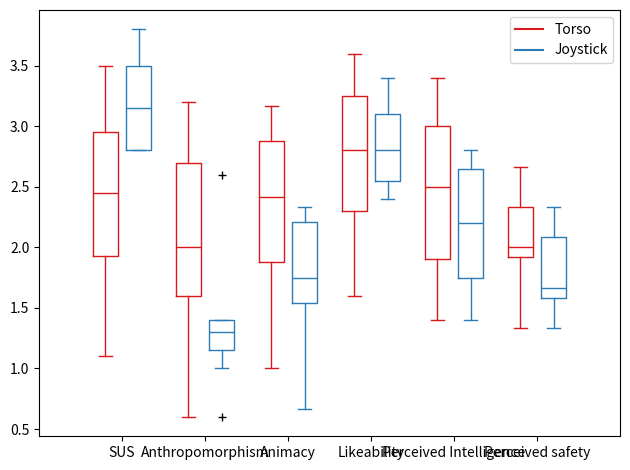

The script that saved this image:
import matplotlib.pyplot as plt
import numpy as np

SUS0 = [72.5000,   72.5000,   27.5000,   50.0000,   77.5000,   50.0000,   87.5000,   42.5000]
SUS1 = [95.0000,   70.0000,   70.0000,   75.0000,   82.5000,   70.0000,   87.5000,   87.5000]
SUS0 = [i/25 for i in SUS0]
SUS1 = [i/25 for i in SUS1]
anthrop0 = [3.0000,    2.0000,    1.8000,    2.0000,    3.2000,    1.0000,    2.6000,    0.6000]
anthrop1 = [1.4000,    1.2000,    0.6000,    2.6000,    1.2000,    1.0000,    1.4000,    1.4000]
animacy0 = [3.1667,    2.3333,    2.5000,    2.0000,    3.0000,    1.0000,    2.8333,    1.5000]
animacy1 = [1.8333,    2.3333,    0.6667,    2.1667,    2.3333,    1.1667,    1.6667,    1.6667]
likeability0 = [3.4000,    3.0000,    2.0000,    2.4000,    3.6000,    2.6000,    3.2000,    1.6000]
likeability1 = [3.0000,    3.4000,    2.8000,    2.6000,    3.4000,    2.8000,    2.4000,    2.4000]
intelligence0 = [3.4000,    2.6000,    2.0000,    2.4000,    3.0000,    1.4000,    3.0000,    1.6000]
intelligence1 = [1.4000,    2.8000,    1.8000,    2.6000,    2.8000,    1.6000,    2.2000,    2.2000]
safety0 = [2.0000,    1.3333,    2.3333,    2.3333,    2.6667,    2.0000,    1.6667,    2.0000]
safety1 = [1.6667,    1.3333,    2.3333,    2.3333,    1.3333,    2.0000,    1.6667,    1.6667]

Torso = [SUS0, anthrop0, animacy0, likeability0, intelligence0, safety0]
Joystick = [SUS1, anthrop1, animacy1, likeability1, intelligence1, safety1] 

ticks = ['SUS', 'Anthropomorphism', 'Animacy', 'Likeability', 'Perceived Intelligence', 'Perceived safety']

def set_box_color(bp, color):
    plt.setp(bp['boxes'], color=color)
    plt.setp(bp['whiskers'], color=color)
    plt.setp(bp['caps'], color=color)
    plt.setp(bp['medians'], color=color)

plt.figure()

bpl = plt.boxplot(Torso, positions=np.array(range(len(Torso)))*2.0-0.4, sym='k+', widths=0.6)
bpr = plt.boxplot(Joystick, positions=np.array(range(len(Joystick)))*2.0+0.4, sym='k+', widths=0.6)
set_box_color(bpl, '#D7191C') # colors are from http://colorbrewer2.org/
set_box_color(bpr, '#2C7BB6')

# draw temporary red and blue lines and use them to create a legend
plt.plot([], c='#D7191C', label='Torso')
plt.plot([], c='#2C7BB6', label='Joystick')
plt.legend()

plt.xticks(range(0, len(ticks) * 2, 2), ticks)
plt.xlim(-2, len (ticks)*2)
# plt.ylim(0, 8)
plt.tight_layout()

plt.savefig('boxcompare.pdf')
plt.show()